Run: headless pygame with SDL's dummy video driver; simulated clock (each Clock.tick advances the game by its frame time, no real sleeping); random seed 0; keys injected as events and as key.get_pressed() state; no mouse input.
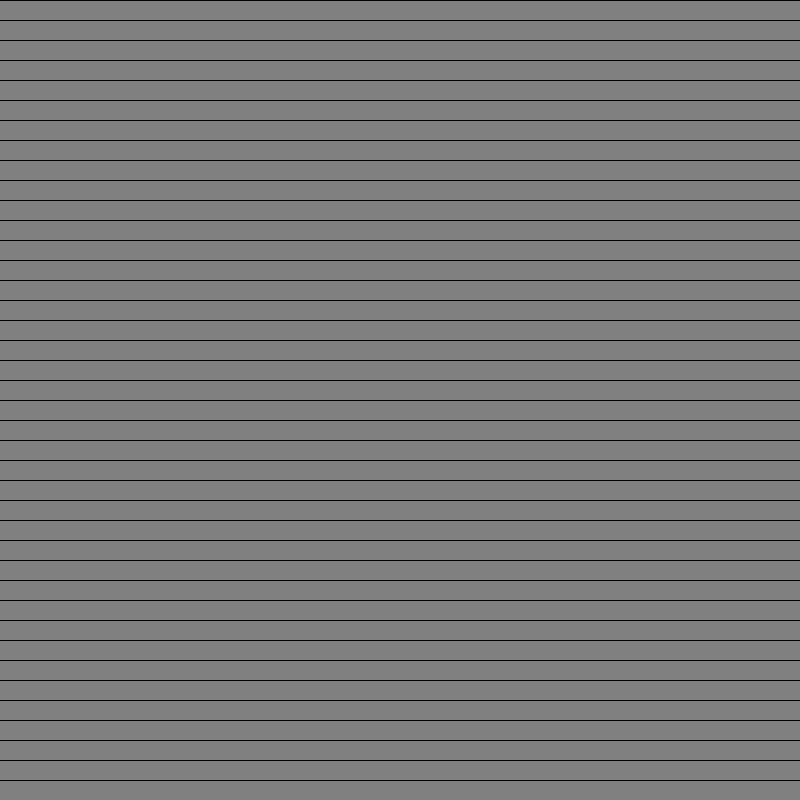
Frame 1 of 4 · flips 1–60 · no input
Frame 2 of 4 · flips 61–180 · tapped SPACE, RETURN · held RIGHT (→), D · screen unchanged from frame 1, image omitted
Frame 3 of 4 · flips 181–300 · held DOWN (↓), S · screen unchanged from frame 2, image omitted
Frame 4 of 4 · flips 301–420 · held LEFT (←), A, UP (↑), W · screen unchanged from frame 3, image omitted

The pygame program that drew these frames:

import pygame
pygame.init()
BLACK = (0, 0, 0)
WHITE = (255, 255, 255)
GREY = (128, 128, 128)
YELLOW = (255, 255, 0)

WIDTH, HEIGHT = 800, 800
TILE_SIZE = 20
GRID_WIDTH = WIDTH // TILE_SIZE
GRID_HEIGHT = HEIGHT // TILE_SIZE
FPS = 60

screen = pygame.display.set_mode((WIDTH, HEIGHT))

clock = pygame.time.Clock()

# it will receive a set of positions (cells) and draw them


def draw_grid(positions):
    for row in range(GRID_HEIGHT):
        pygame.draw.line(
            screen,
            BLACK,
            (0, row*TILE_SIZE),
            (WIDTH, row*TILE_SIZE)
        )


def main():
    running = True

    positions = set()
    while running:
        clock.tick(FPS)
        for event in pygame.event.get():
            if event.type == pygame.QUIT:
                running = False
        screen.fill(GREY)
        draw_grid(positions)
        pygame.display.update()

    print("Game ended by user.")
    print("Thank you for playing!")
    pygame.quit()


if __name__ == '__main__':
    # the usual boilerplate stuff
    # why do we always need this?
    # Python should have a more elegant way to do this
    main()
